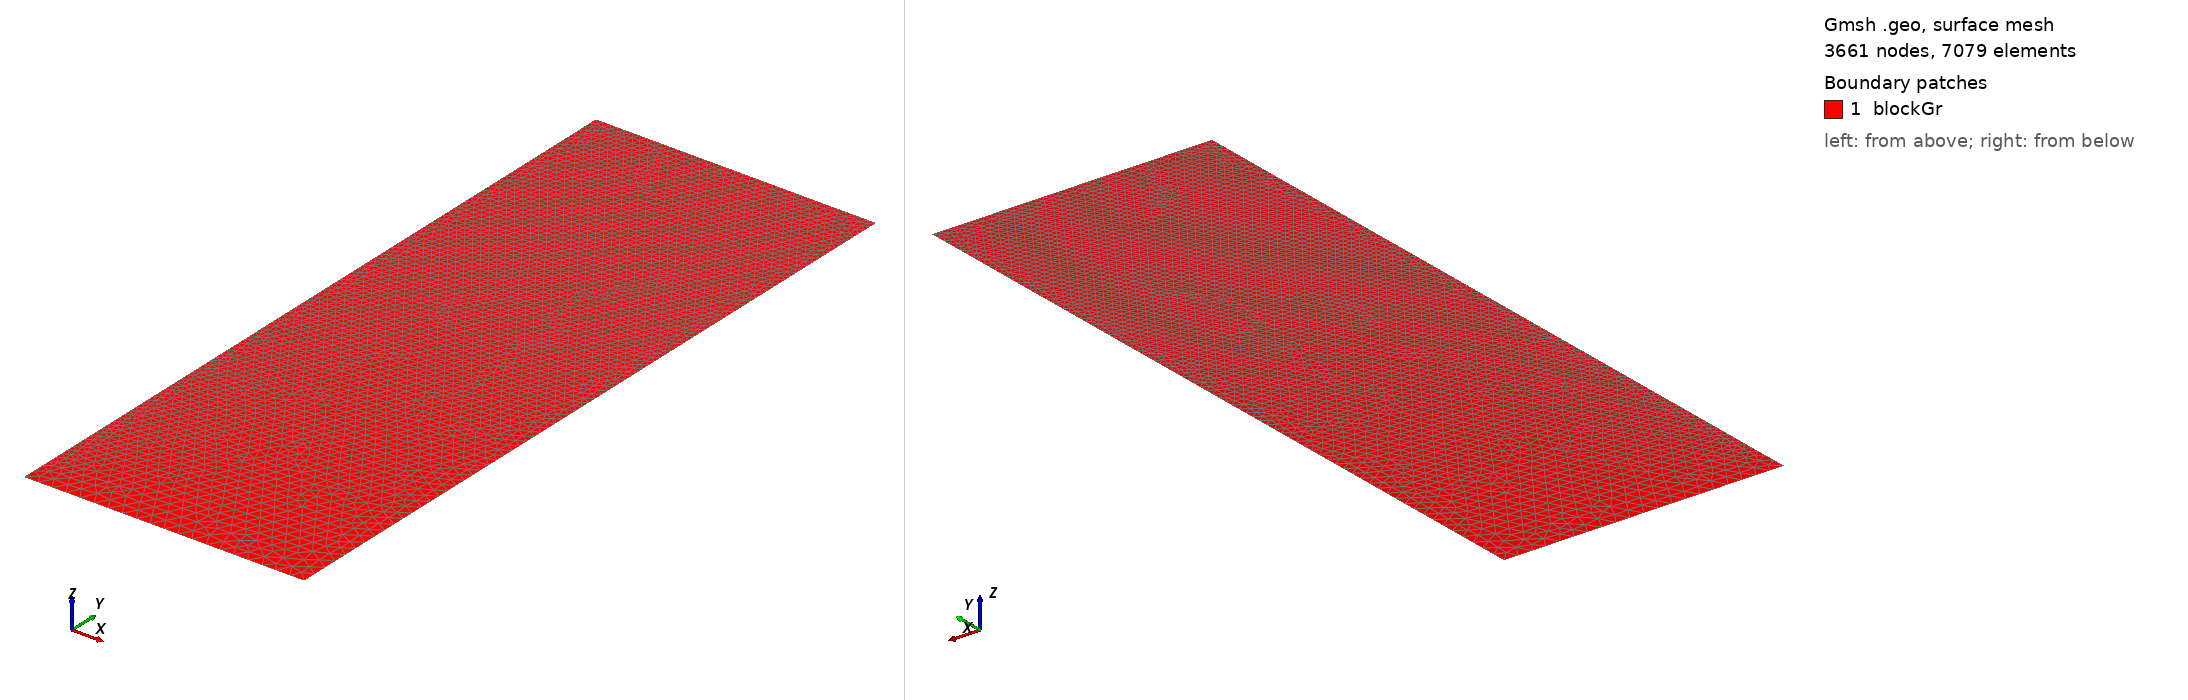

Gmsh geometry script, surface-meshed: 3661 nodes, 7079 surface elements. Boundary patches (legend numbers): 1 blockGr. Left view from above one corner, right view from below the opposite corner. Legend entries are the model's physical surfaces. The drawing asked Gmsh for element sizes between 1% and 20% of the model's largest extent; the script's own settings can give other sizes.

=== paper_rgtSide.geo (drawn) ===
/// Model 1: Build a model with a Gr and one Li metal

// Parameters 
tGr   = 26.55;  // thickness of the Gr, in unit um
wGr   = 10.0;  //weight of the Gr, in unit um
dLi   = 24;    // depth of the extruded Li, in unit um

m1    = 0.1; // mesh characteristic length for Gr-Li interface points
m2    = 0.5; // mesh characteristic length for Gr-SE interface points

//**** Create points **/
Point(1) = {0, 0, 0, m2};     Point(2) = {wGr, 0, 0, m2};
Point(3) = {wGr, tGr, 0, m1}; Point(4) = {0, tGr, 0, m1};
Point(5) = {0,  tGr-dLi, 0, m1}; 

//***** Create lines **/
Line(1) = {1, 2};  Line(2) = {2, 3};  
Line(3) = {3, 4};  Line(4) = {4, 5};
Line(5) = {5, 1};  

//*** Create loops for Gr **/
Curve Loop(11)  = {1, 2, 3, 4, 5};   // Gr boundary

//*** Create blocks for Gr **/
Plane Surface(1) = {11}; // creat block Gr

//*** Mesh control **/
//Mesh.Algorithm = 8;
Mesh.RecombinationAlgorithm = 2;
//Recombine Surface{1,2};

//*** Assign names to boundaries and blocks **/
//+
Physical Curve("Gr_SE") = {1};
//+
Physical Curve("Gr_rgt") = {2};
//+
Physical Curve("Gr_lft") = {5};
//+
Physical Curve("Gr_Li") = {3,4};
//+
Physical Surface("blockGr") = {1};
